2-way image classification set "ITS" from GitHub (ncf-fcn/reside_dataset_mod); label vocabulary: clear, haze.

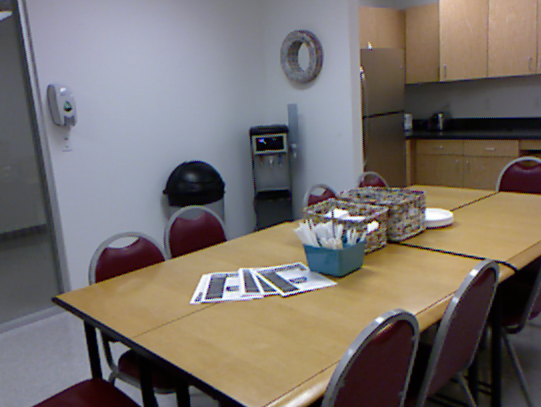
Label: clear

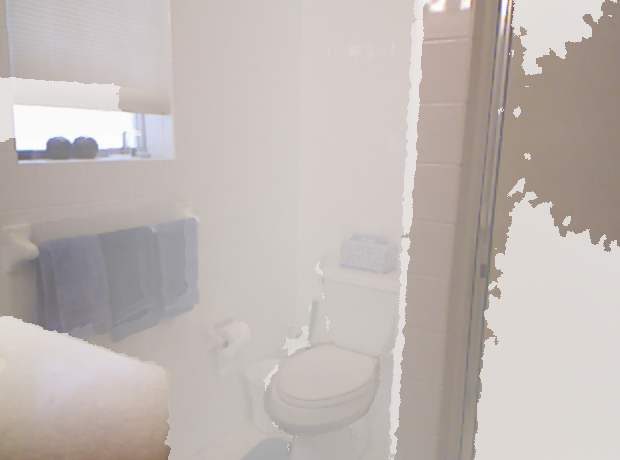
Label: haze

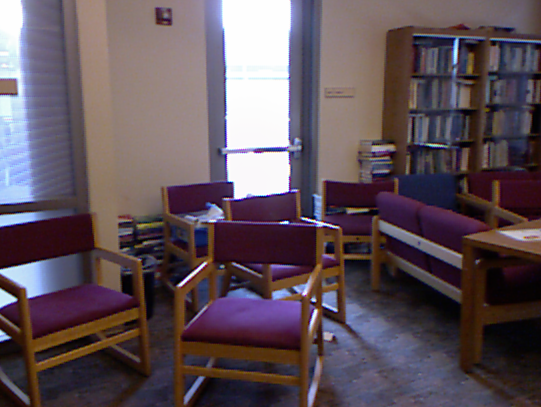
Label: clear

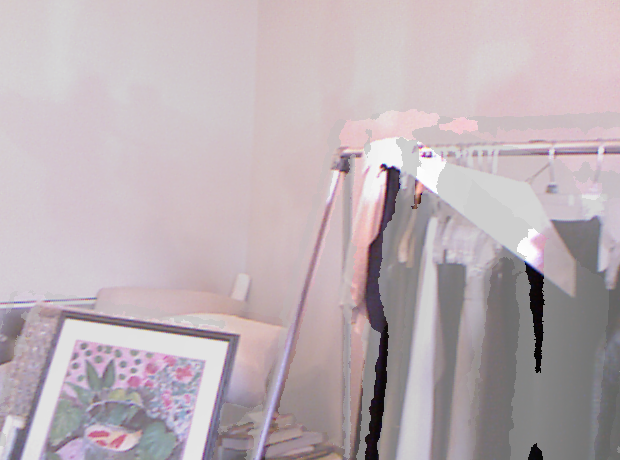
Label: haze

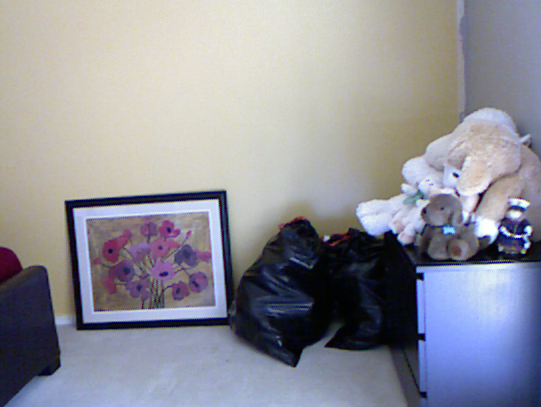
Label: clear

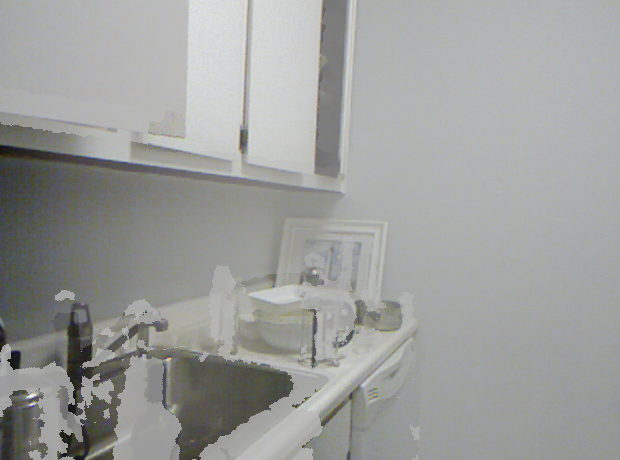
Label: haze
